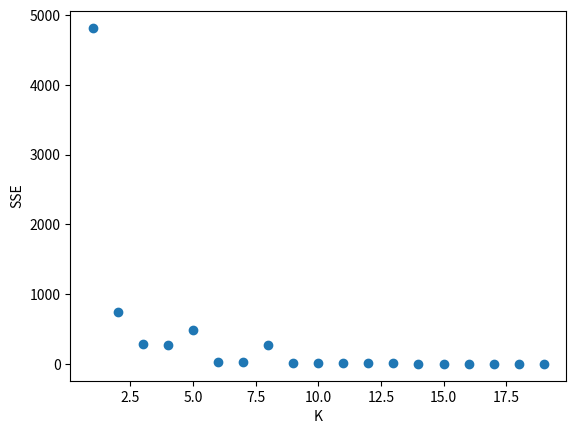

This figure's Python source:
import random
from math import sqrt
import matplotlib.pyplot as plt
import matplotlib.ticker as ticker



def get_distance(point1, point2):
	coordinates = len(point1)
	distance = 0
	for i in range(coordinates):
		distance += (point1[i]-point2[i])*(point1[i]-point2[i])
	return sqrt(distance)

def find_nearest_to_target(target, points):
	index = 0
	nearest_point = points[index]
	distance = get_distance(target, points[index])
	for i, point in enumerate(points):
		dist_to_point = get_distance(target, point)
		if dist_to_point<distance:
			nearest_point = point
			distance = dist_to_point
			index = i
	return [nearest_point, index]




def k_means(data, k):


	if data == []:
		return []

	features = len(data[0])
	centroids = random.sample(data, k)



	clusters = [[] for c in centroids]

	next_cycle = True


	while next_cycle:
		new_clusters = [[] for c in centroids]
		for point in data:
			new_clusters[find_nearest_to_target(point, centroids)[1]].append(point)



		new_centroids = []
		for cluster in new_clusters:
			cluster_len = len(cluster)
			sum_by_features = [0]*features
			for point in cluster:
				for i in range(features):
					sum_by_features[i] += point[i]

			if cluster_len:
				new_centroids.append([sum_by_feature/cluster_len for sum_by_feature in sum_by_features])

		clusters = new_clusters
		if new_centroids == centroids:
			next_cycle = False
		else:
			centroids = new_centroids






	return clusters

def calculate_square_error(clusters):
	features = len(clusters[0][0])
	SSE = 0
	for cluster in clusters:
		cluster_len = len(cluster)
		sum_by_features = [0]*features
		for point in cluster:
			for i in range(features):
				sum_by_features[i] += point[i]
			centroid = [sum_by_feature/cluster_len for sum_by_feature in sum_by_features]


		for point in cluster:
			SSE += get_distance(centroid, point)**2

	return SSE





if __name__ == '__main__':

	points = [
		[1,1],
		[3,1],
		[1,2],
		[3,3],
		[-1,3],
		[-2,1],
		[-3,1],
		[-1,-1],
		[-2,-3],
		[-4,-4]
	]

	points_2 = [
		[2, 5], [3, 4], [2, 6], [4, 5], [3, 5],
		[10, 12], [11, 11], [9, 13], [10, 11], [11, 12],
		[20, 25], [21, 24], [22, 23], [19, 26], [23, 25],
		[30, 35], [32, 34], [31, 33], [29, 36], [30, 34]
	]

	testpoints = [
		[1,1],
		[1,2],
		[2,1],

		[-1,-1],
		[-1,-2],
		[-2,-1],

		[1,-1],
		[1,-2],
		[2,-1]
	]

	k_list = list(range(1,len(points_2)))
	SSE_list = []

	for k in k_list:
		clustered_data = k_means(points_2,k)
		SSE_list.append(calculate_square_error(clustered_data))


	plt.scatter(k_list, SSE_list)
	plt.xlabel('K')
	plt.ylabel('SSE')
	plt.show()




	clustered_data = k_means(points_2,4)
	# print(f"SSE = {calculate_square_error(clustered_data)}",'\n\n', clustered_data)